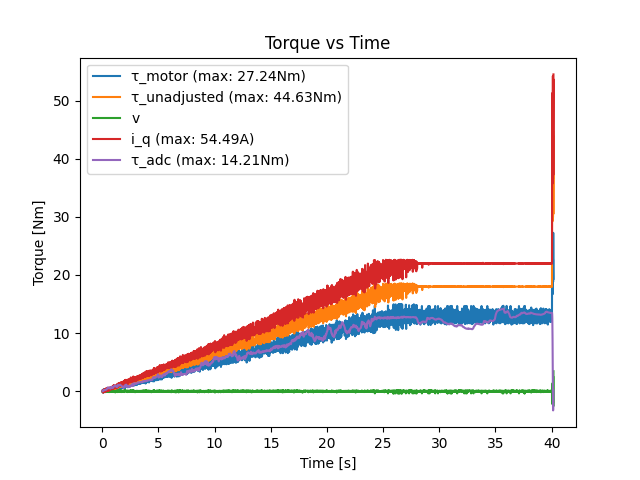

Values plotted in this chart, from the file beside it:
loop_time, motor_torque_command, adc_measured_torque, motor_measured_torque, motor_measured_current, motor_measured_speed
0.01, 0.0, -0.2116, 0.06291, -0.0161, -0.03663
0.02, 0.005, -0.2016, 0.1325, 0.005367, -0.08547
0.03, 0.01, -0.1416, -0.08776, 0.02684, 0.06105
0.04, 0.015, -0.1066, -0.2169, -0.1234, 0.08547
0.05, 0.02, -0.3366, 0.07112, -0.1664, -0.1587
0.06, 0.025, -0.2666, 0.2226, 0.1664, -0.06105
0.07, 0.03, -0.09161, 0.124, 0.2308, 0.01221
0.08, 0.035, -0.09161, -0.04975, -0.2415, -0.06105
0.09, 0.04, -0.1916, -0.2169, -0.1234, 0.08547
0.1, 0.045, -0.08661, 0.1771, 0.102, -0.06105
0.11, 0.05, -0.4216, -0.03489, -0.1664, -0.03663
0.12, 0.055, -0.06161, 0.3012, 0.2415, -0.08547
0.13, 0.06, -0.1266, -0.05277, -0.1234, -0.01221
0.14, 0.065, -0.08161, 0.07399, -0.0483, -0.06105
0.15, 0.07, -0.1916, -0.1939, -0.09124, 0.08547
0.16, 0.075, -0.1316, 0.0996, 0.03757, -0.03663
0.17, 0.08, -0.4316, 0.08088, -0.03757, -0.06105
0.18, 0.085, -0.1066, 0.3394, 0.2952, -0.08547
0.19, 0.09, -0.1866, -0.1316, -0.03757, 0.06105
0.2, 0.095, -0.08161, -0.00996, -0.05904, -0.01221
0.21, 0.1, -0.3466, -0.137, -0.09124, 0.03663
0.22, 0.105, -0.2316, 0.3394, 0.2952, -0.08547
0.23, 0.11, -0.2916, -0.04647, 0.09124, 0.06105
0.24, 0.115, -0.1116, 0.2016, 0.2523, -0.01221
0.25, 0.12, -0.3166, 0.01146, -0.02684, -0.01221
0.26, 0.125, -0.2516, 0.3362, 0.3274, -0.06105
0.27, 0.13, -0.2616, -0.06296, 0.1342, 0.1099
0.28, 0.135, -0.1866, 0.2439, 0.1342, -0.1099
0.29, 0.14, -0.3566, -0.1371, 0.0161, 0.1099
0.3, 0.145, -0.1066, 0.1952, 0.4133, 0.03663
0.31, 0.15, -0.3966, -0.1709, -0.05904, 0.08547
0.32, 0.155, -0.2816, 0.245, 0.4133, 0.01221
0.33, 0.16, -0.3716, 0.09202, 0.3489, 0.08547
0.34, 0.165, -0.3416, 0.1663, 0.424, 0.06105
0.35, 0.17, -0.4116, 0.3318, 0.2845, -0.08547
0.36, 0.175, -0.5466, 0.153, 0.4455, 0.08547
0.37, 0.18, -0.2766, 0.1462, 0.4347, 0.08547
0.38, 0.185, -0.6766, 0.09212, 0.02684, -0.03663
0.39, 0.19, -0.7216, 0.4906, 0.4777, -0.1099
0.4, 0.195, -0.4766, 0.4206, 0.4991, -0.03663
0.41, 0.2, -0.5316, 0.1894, 0.1664, -0.03663
0.42, 0.205, -0.6666, 0.09212, 0.02684, -0.03663
0.43, 0.21, -0.7266, 0.2593, 0.1556, -0.1099
0.44, 0.215, -0.6916, 0.05583, 0.1986, 0.03663
0.45, 0.22, -0.6016, 0.2902, 0.1986, -0.1099
0.46, 0.225, -0.7466, -0.05335, 0.08051, 0.06105
0.47, 0.23, -0.3366, 0.4118, 0.4347, -0.06105
0.48, 0.235, -0.6016, 0.2169, 0.1234, -0.08547
0.49, 0.24, -0.2566, 0.3769, 0.5099, -0.01221
0.5, 0.245, -0.5366, 0.1503, 0.1771, -0.01221
0.51, 0.25, -0.7516, 0.2798, 0.1449, -0.1587
0.52, 0.255, -0.6166, 0.1739, 0.3059, 0.01221
0.53, 0.26, -0.3466, 0.3394, 0.2952, -0.08547
0.54, 0.265, -0.6666, 0.2052, 0.08051, -0.1099
0.55, 0.27, -0.2366, 0.4465, 0.4455, -0.08547
0.56, 0.275, -0.5966, 0.08842, 0.1771, 0.01221
0.57, 0.28, -0.7116, 0.215, 0.1556, -0.06105
0.58, 0.285, -0.9416, -0.002942, 0.1986, 0.08547
0.59, 0.29, -0.4616, 0.4752, 0.4562, -0.1099
0.6, 0.295, -0.7416, 0.2908, 0.263, -0.06105
... 3,956 more rows
